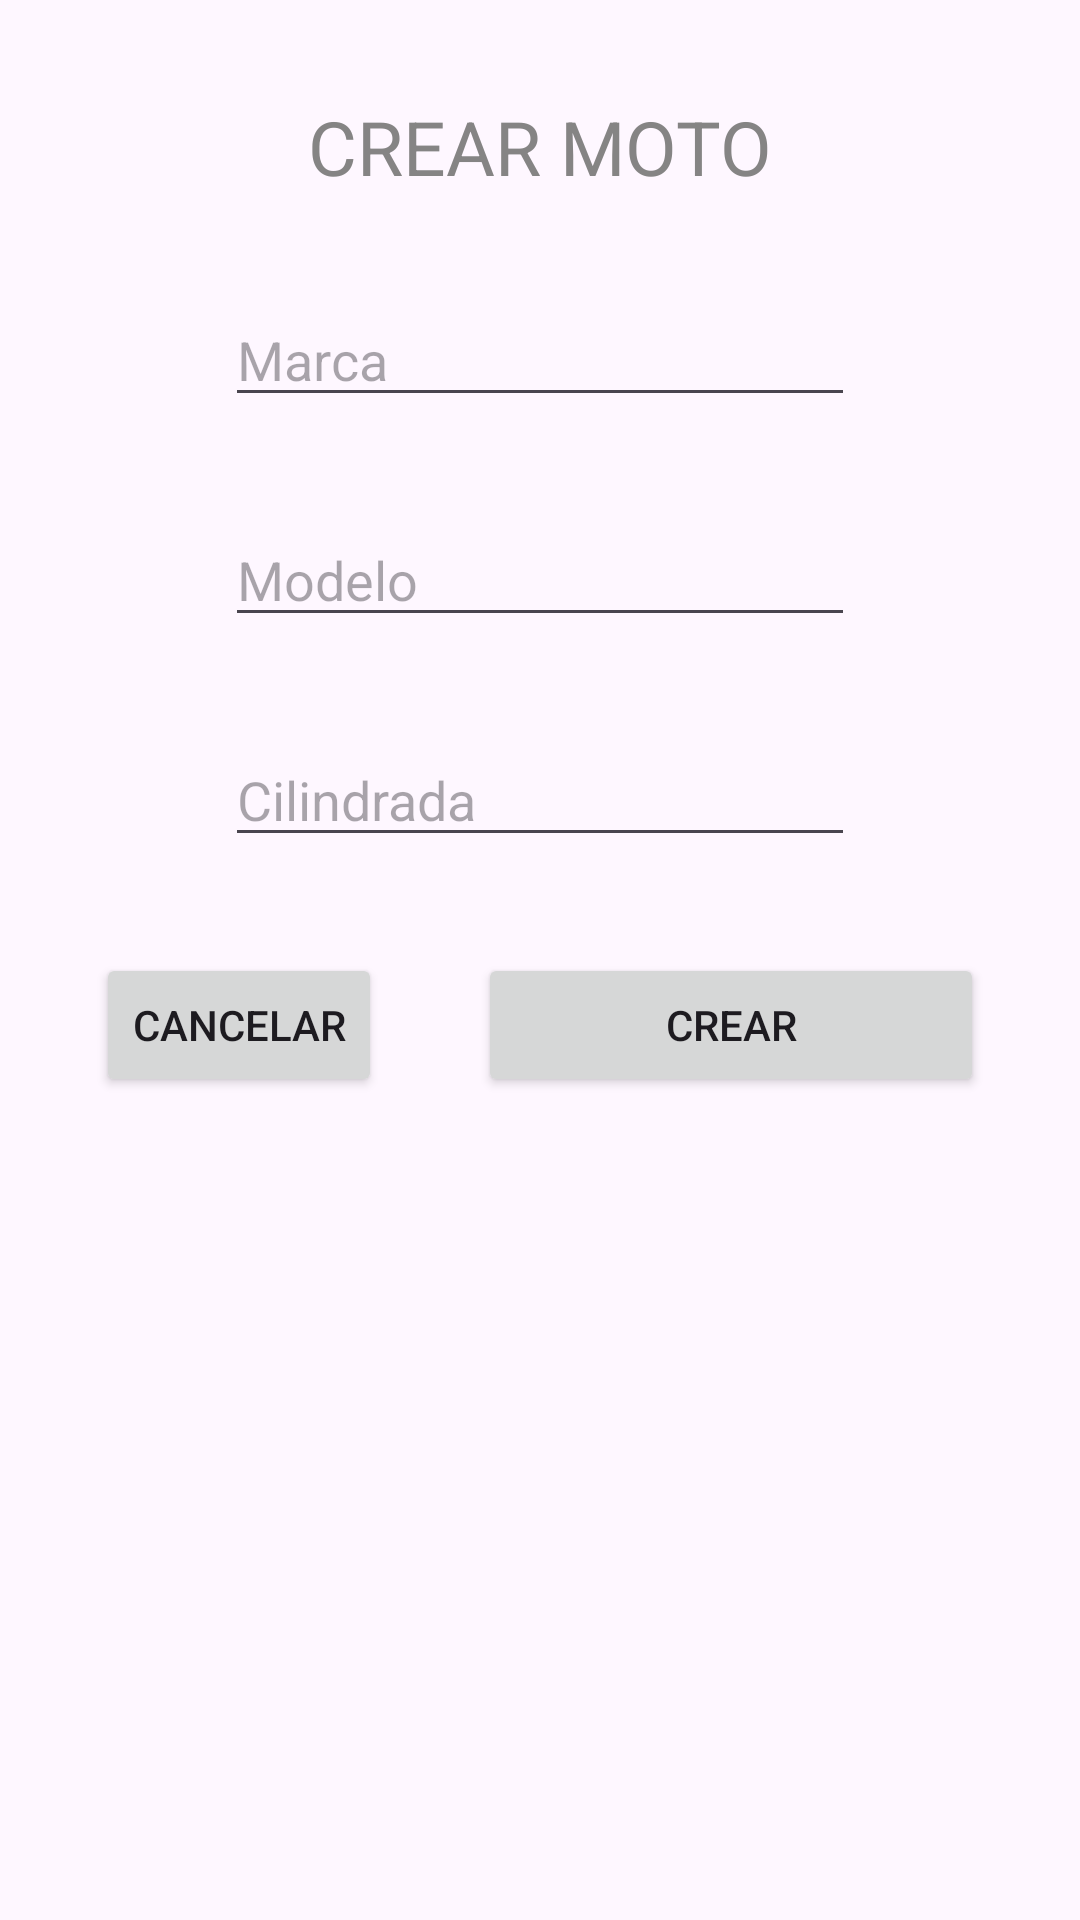

Write the Android layout XML for this screen, with the resource values it uses.
<!-- AndroidManifest.xml: application theme Theme.Ejercicio2Teoria3 -->
<!-- res/layout/activity_moto_main.xml -->
<?xml version="1.0" encoding="utf-8"?>
<androidx.constraintlayout.widget.ConstraintLayout xmlns:android="http://schemas.android.com/apk/res/android"
    xmlns:app="http://schemas.android.com/apk/res-auto"
    xmlns:tools="http://schemas.android.com/tools"
    android:id="@+id/main"
    android:layout_width="match_parent"
    android:layout_height="match_parent"
    tools:context=".Activity.MotoMain">

    <TextView
        android:id="@+id/textView"
        android:layout_width="wrap_content"
        android:layout_height="wrap_content"
        android:layout_marginTop="32dp"
        android:text="CREAR MOTO"
        android:textColor="#858484"
        android:textSize="25sp"
        app:layout_constraintEnd_toEndOf="parent"
        app:layout_constraintStart_toStartOf="parent"
        app:layout_constraintTop_toTopOf="parent" />

    <EditText
        android:id="@+id/editTxtMarcaMotoMain"
        android:layout_width="wrap_content"
        android:layout_height="wrap_content"
        android:layout_marginTop="32dp"
        android:ems="10"
        android:hint="Marca"
        android:inputType="text"
        app:layout_constraintEnd_toEndOf="parent"
        app:layout_constraintStart_toStartOf="parent"
        app:layout_constraintTop_toBottomOf="@+id/textView" />

    <EditText
        android:id="@+id/editTextText2"
        android:layout_width="wrap_content"
        android:layout_height="wrap_content"
        android:layout_marginTop="32dp"
        android:ems="10"
        android:hint="Modelo"
        android:inputType="text"
        app:layout_constraintEnd_toEndOf="parent"
        app:layout_constraintStart_toStartOf="parent"
        app:layout_constraintTop_toBottomOf="@+id/editTxtMarcaMotoMain" />

    <EditText
        android:id="@+id/editTextText3"
        android:layout_width="wrap_content"
        android:layout_height="wrap_content"
        android:layout_marginTop="32dp"
        android:ems="10"
        android:hint="Cilindrada"
        android:inputType="text"
        app:layout_constraintEnd_toEndOf="parent"
        app:layout_constraintStart_toStartOf="parent"
        app:layout_constraintTop_toBottomOf="@+id/editTextText2" />

    <Button
        android:id="@+id/btnCancelarMotoMain"
        android:layout_width="wrap_content"
        android:layout_height="wrap_content"
        android:layout_marginStart="32dp"
        android:layout_marginTop="32dp"
        android:text="CANCELAR"
        app:layout_constraintStart_toStartOf="parent"
        app:layout_constraintTop_toBottomOf="@+id/editTextText3" />

    <Button
        android:id="@+id/btnCrearMotoMain"
        android:layout_width="0dp"
        android:layout_height="wrap_content"
        android:layout_marginStart="32dp"
        android:layout_marginTop="32dp"
        android:layout_marginEnd="32dp"
        android:text="CREAR"
        app:layout_constraintEnd_toEndOf="parent"
        app:layout_constraintStart_toEndOf="@+id/btnCancelarMotoMain"
        app:layout_constraintTop_toBottomOf="@+id/editTextText3" />
</androidx.constraintlayout.widget.ConstraintLayout>
<!-- resources referenced by this layout -->
<resources>
  <style name="Theme.Ejercicio2Teoria3" parent="Base.Theme.Ejercicio2Teoria3" />
  <style name="Base.Theme.Ejercicio2Teoria3" parent="Theme.Material3.DayNight.NoActionBar">
          
          
      </style>
</resources>
